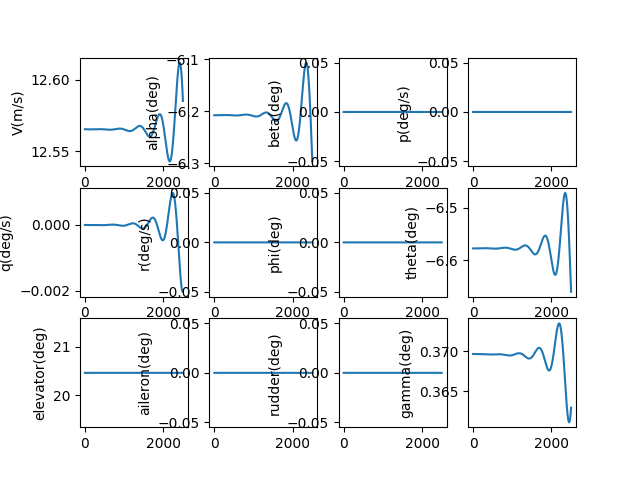

The data file committed next to this chart (first rows):
, V(m/s), alpha(deg), beta(deg), p(deg/s), q(deg/s), r(deg/s), phi(deg), theta(deg), elevator(deg), aileron(deg), rudder(deg), gamma(deg), pb, qc, rb, CD_act, CL_act, Cm_act, CY_act, Cr_act, Cn_act
1.0, 12.57, -6.208, 0.0, 0.0, -2.0185454897146564e-09, 0.0, 0.0, -6.577, 20.46, 0.0, 0.0, 0.3697, 0.0, -5.5341211293927686e-09, 0.0, 0.03809, 0.004143, -0.2238, 0.0, 0.0, 0.0
2.0, 12.57, -6.208, 0.0, 0.0, -3.6094199277070463e-09, 0.0, 0.0, -6.577, 20.46, 0.0, 0.0, 0.3697, 0.0, -9.89572419120331e-09, 0.0, 0.03809, 0.004143, -0.2238, 0.0, 0.0, 0.0
3.0, 12.57, -6.208, 0.0, 0.0, -4.776099988776435e-09, 0.0, 0.0, -6.577, 20.46, 0.0, 0.0, 0.3697, 0.0, -1.3094340547712723e-08, 0.0, 0.03809, 0.004143, -0.2238, 0.0, 0.0, 0.0
4.0, 12.57, -6.208, 0.0, 0.0, -5.522062081627774e-09, 0.0, 0.0, -6.577, 20.46, 0.0, 0.0, 0.3697, 0.0, -1.5139500841885536e-08, 0.0, 0.03809, 0.004143, -0.2238, 0.0, 0.0, 0.0
5.0, 12.57, -6.208, 0.0, 0.0, -5.850783053872261e-09, 0.0, 0.0, -6.577, 20.46, 0.0, 0.0, 0.3697, 0.0, -1.6040736930072232e-08, 0.0, 0.03809, 0.004143, -0.2238, 0.0, 0.0, 0.0
6.0, 12.57, -6.208, 0.0, 0.0, -5.765740882807303e-09, 0.0, 0.0, -6.577, 20.46, 0.0, 0.0, 0.3697, 0.0, -1.5807583775730737e-08, 0.0, 0.03809, 0.004143, -0.2238, 0.0, 0.0, 0.0
7.0, 12.57, -6.208, 0.0, 0.0, -5.27041535363258e-09, 0.0, 0.0, -6.577, 20.46, 0.0, 0.0, 0.3697, 0.0, -1.4449581308708798e-08, 0.0, 0.03809, 0.004143, -0.2238, 0.0, 0.0, 0.0
8.0, 12.57, -6.208, 0.0, 0.0, -4.368288721985505e-09, 0.0, 0.0, -6.577, 20.46, 0.0, 0.0, 0.3697, 0.0, -1.1976276241542044e-08, 0.0, 0.03809, 0.004143, -0.2238, 0.0, 0.0, 0.0
9.0, 12.57, -6.208, 0.0, 0.0, -3.0628463641297244e-09, 0.0, 0.0, -6.577, 20.46, 0.0, 0.0, 0.3697, 0.0, -8.397223851907247e-09, 0.0, 0.03809, 0.004143, -0.2238, 0.0, 0.0, 0.0
10.0, 12.57, -6.208, 0.0, 0.0, -1.3575774116310267e-09, 0.0, 0.0, -6.577, 20.46, 0.0, 0.0, 0.3697, 0.0, -3.7219897225515175e-09, 0.0, 0.03809, 0.004143, -0.2238, 0.0, 0.0, 0.0
11.0, 12.57, -6.208, 0.0, 0.0, 7.440246256512783e-10, 0.0, 0.0, -6.577, 20.46, 0.0, 0.0, 0.3697, 0.0, 2.0398485508076146e-09, 0.0, 0.03809, 0.004143, -0.2238, 0.0, 0.0, 0.0
12.0, 12.57, -6.208, 0.0, 0.0, 3.238461251342368e-09, 0.0, 0.0, -6.577, 20.46, 0.0, 0.0, 0.3697, 0.0, 8.878699692069004e-09, 0.0, 0.03809, 0.004143, -0.2238, 0.0, 0.0, 0.0
13.0, 12.57, -6.208, 0.0, 0.0, 6.122228389801715e-09, 0.0, 0.0, -6.577, 20.46, 0.0, 0.0, 0.3697, 0.0, 1.6784957119747537e-08, 0.0, 0.03809, 0.004143, -0.2238, 0.0, 0.0, 0.0
14.0, 12.57, -6.208, 0.0, 0.0, 9.391815803522575e-09, 0.0, 0.0, -6.577, 20.46, 0.0, 0.0, 0.3697, 0.0, 2.574899734979548e-08, 0.0, 0.03809, 0.004143, -0.2238, 0.0, 0.0, 0.0
15.0, 12.57, -6.208, 0.0, 0.0, 1.3043706526124423e-08, 0.0, 0.0, -6.577, 20.46, 0.0, 0.0, 0.3697, 0.0, 3.576117844116924e-08, 0.0, 0.03809, 0.004143, -0.2238, 0.0, 0.0, 0.0
16.0, 12.57, -6.208, 0.0, 0.0, 1.7074376309138265e-08, 0.0, 0.0, -6.577, 20.46, 0.0, 0.0, 0.3697, 0.0, 4.6811838479206505e-08, 0.0, 0.03809, 0.004143, -0.2238, 0.0, 0.0, 0.0
17.0, 12.57, -6.208, 0.0, 0.0, 2.1480293079829343e-08, 0.0, 0.0, -6.577, 20.46, 0.0, 0.0, 0.3697, 0.0, 5.8891294089259514e-08, 0.0, 0.03809, 0.004143, -0.2238, 0.0, 0.0, 0.0
18.0, 12.57, -6.208, 0.0, 0.0, 2.62579164164568e-08, 0.0, 0.0, -6.577, 20.46, 0.0, 0.0, 0.3697, 0.0, 7.198983899812983e-08, 0.0, 0.03809, 0.004143, -0.2238, 0.0, 0.0, 0.0
19.0, 12.57, -6.208, 0.0, 0.0, 3.140369703096018e-08, 0.0, 0.0, -6.577, 20.46, 0.0, 0.0, 0.3697, 0.0, 8.609774261586079e-08, 0.0, 0.03809, 0.004143, -0.2238, 0.0, 0.0, 0.0
20.0, 12.57, -6.208, 0.0, 0.0, 3.6914076272247e-08, 0.0, 0.0, -6.577, 20.46, 0.0, 0.0, 0.3697, 0.0, 1.0120524867400664e-07, 0.0, 0.03809, 0.004143, -0.2238, 0.0, 0.0, 0.0
21.0, 12.57, -6.208, 0.0, 0.0, 4.2785485635877674e-08, 0.0, 0.0, -6.577, 20.46, 0.0, 0.0, 0.3697, 0.0, 1.173025738814373e-07, 0.0, 0.03809, 0.004143, -0.2238, 0.0, 0.0, 0.0
22.0, 12.57, -6.208, 0.0, 0.0, 4.901434629189157e-08, 0.0, 0.0, -6.577, 20.46, 0.0, 0.0, 0.3697, 0.0, 1.3437990662987566e-07, 0.0, 0.03809, 0.004143, -0.2238, 0.0, 0.0, 0.0
23.0, 12.57, -6.208, 0.0, 0.0, 5.5597068621611195e-08, 0.0, 0.0, -6.577, 20.46, 0.0, 0.0, 0.3697, 0.0, 1.524274057240467e-07, 0.0, 0.03809, 0.004143, -0.2238, 0.0, 0.0, 0.0
24.0, 12.57, -6.208, 0.0, 0.0, 6.253005177083928e-08, 0.0, 0.0, -6.577, 20.46, 0.0, 0.0, 0.3697, 0.0, 1.7143519915676656e-07, 0.0, 0.03809, 0.004143, -0.2238, 0.0, 0.0, 0.0
25.0, 12.57, -6.208, 0.0, 0.0, 6.98096832140833e-08, 0.0, 0.0, -6.577, 20.46, 0.0, 0.0, 0.3697, 0.0, 1.9139338291426167e-07, 0.0, 0.03809, 0.004143, -0.2238, 0.0, 0.0, 0.0
26.0, 12.57, -6.208, 0.0, 0.0, 7.743233833276279e-08, 0.0, 0.0, -6.577, 20.46, 0.0, 0.0, 0.3697, 0.0, 2.1229201981982087e-07, 0.0, 0.03809, 0.004143, -0.2238, 0.0, 0.0, 0.0
27.0, 12.57, -6.208, 0.0, 0.0, 8.539438000592582e-08, 0.0, 0.0, -6.577, 20.46, 0.0, 0.0, 0.3697, 0.0, 2.3412113841174042e-07, 0.0, 0.03809, 0.004143, -0.2238, 0.0, 0.0, 0.0
28.0, 12.57, -6.208, 0.0, 0.0, 9.369215821209211e-08, 0.0, 0.0, -6.577, 20.46, 0.0, 0.0, 0.3697, 0.0, 2.5687073185177173e-07, 0.0, 0.03809, 0.004143, -0.2238, 0.0, 0.0, 0.0
29.0, 12.57, -6.208, 0.0, 0.0, 1.0232200964771567e-07, 0.0, 0.0, -6.577, 20.46, 0.0, 0.0, 0.3697, 0.0, 2.805307568791308e-07, 0.0, 0.03809, 0.004143, -0.2238, 0.0, 0.0, 0.0
30.0, 12.57, -6.208, 0.0, 0.0, 1.1128025735517385e-07, 0.0, 0.0, -6.577, 20.46, 0.0, 0.0, 0.3697, 0.0, 3.0509113279062444e-07, 0.0, 0.03809, 0.004143, -0.2238, 0.0, 0.0, 0.0
31.0, 12.57, -6.208, 0.0, 0.0, 1.2056321036336487e-07, 0.0, 0.0, -6.577, 20.46, 0.0, 0.0, 0.3697, 0.0, 3.30541740455341e-07, 0.0, 0.03809, 0.004143, -0.2238, 0.0, 0.0, 0.0
32.0, 12.57, -6.208, 0.0, 0.0, 1.301671633439178e-07, 0.0, 0.0, -6.577, 20.46, 0.0, 0.0, 0.3697, 0.0, 3.5687242137214375e-07, 0.0, 0.03809, 0.004143, -0.2238, 0.0, 0.0, 0.0
33.0, 12.57, -6.208, 0.0, 0.0, 1.4008839627694283e-07, 0.0, 0.0, -6.577, 20.46, 0.0, 0.0, 0.3697, 0.0, 3.84072976753318e-07, 0.0, 0.03809, 0.004143, -0.2238, 0.0, 0.0, 0.0
34.0, 12.57, -6.208, 0.0, 0.0, 1.503231741300435e-07, 0.0, 0.0, -6.577, 20.46, 0.0, 0.0, 0.3697, 0.0, 4.1213316664457584e-07, 0.0, 0.03809, 0.004143, -0.2238, 0.0, 0.0, 0.0
35.0, 12.57, -6.208, 0.0, 0.0, 1.608677465506112e-07, 0.0, 0.0, -6.577, 20.46, 0.0, 0.0, 0.3697, 0.0, 4.410427090814755e-07, 0.0, 0.03809, 0.004143, -0.2238, 0.0, 0.0, 0.0
36.0, 12.57, -6.208, 0.0, 0.0, 1.7171834757174307e-07, 0.0, 0.0, -6.577, 20.46, 0.0, 0.0, 0.3697, 0.0, 4.7079127928318797e-07, 0.0, 0.03809, 0.004143, -0.2238, 0.0, 0.0, 0.0
37.0, 12.57, -6.208, 0.0, 0.0, 1.8287119532603123e-07, 0.0, 0.0, -6.577, 20.46, 0.0, 0.0, 0.3697, 0.0, 5.013685088678446e-07, 0.0, 0.03809, 0.004143, -0.2238, 0.0, 0.0, 0.0
38.0, 12.57, -6.208, 0.0, 0.0, 1.9432249177556078e-07, 0.0, 0.0, -6.577, 20.46, 0.0, 0.0, 0.3697, 0.0, 5.327639851123208e-07, 0.0, 0.03809, 0.004143, -0.2238, 0.0, 0.0, 0.0
39.0, 12.57, -6.208, 0.0, 0.0, 2.0606842245500374e-07, 0.0, 0.0, -6.577, 20.46, 0.0, 0.0, 0.3697, 0.0, 5.64967250247923e-07, 0.0, 0.03809, 0.004143, -0.2238, 0.0, 0.0, 0.0
40.0, 12.57, -6.208, 0.0, 0.0, 2.1810515622183765e-07, 0.0, 0.0, -6.577, 20.46, 0.0, 0.0, 0.3697, 0.0, 5.979678007756094e-07, 0.0, 0.03809, 0.004143, -0.2238, 0.0, 0.0, 0.0
41.0, 12.57, -6.208, 0.0, 0.0, 2.30428845024379e-07, 0.0, 0.0, -6.577, 20.46, 0.0, 0.0, 0.3697, 0.0, 6.317550868300499e-07, 0.0, 0.03809, 0.004143, -0.2238, 0.0, 0.0, 0.0
42.0, 12.57, -6.208, 0.0, 0.0, 2.430356236810175e-07, 0.0, 0.0, -6.577, 20.46, 0.0, 0.0, 0.3697, 0.0, 6.663185115743953e-07, 0.0, 0.03809, 0.004143, -0.2238, 0.0, 0.0, 0.0
43.0, 12.57, -6.208, 0.0, 0.0, 2.55921609665296e-07, 0.0, 0.0, -6.577, 20.46, 0.0, 0.0, 0.3697, 0.0, 7.016474306110719e-07, 0.0, 0.03809, 0.004143, -0.2238, 0.0, 0.0, 0.0
44.0, 12.57, -6.208, 0.0, 0.0, 2.6908290291231453e-07, 0.0, 0.0, -6.577, 20.46, 0.0, 0.0, 0.3697, 0.0, 7.377311514510397e-07, 0.0, 0.03809, 0.004143, -0.2238, 0.0, 0.0, 0.0
45.0, 12.57, -6.208, 0.0, 0.0, 2.8251558563275356e-07, 0.0, 0.0, -6.577, 20.46, 0.0, 0.0, 0.3697, 0.0, 7.745589330039379e-07, 0.0, 0.03809, 0.004143, -0.2238, 0.0, 0.0, 0.0
46.0, 12.57, -6.208, 0.0, 0.0, 2.9621572213579636e-07, 0.0, 0.0, -6.577, 20.46, 0.0, 0.0, 0.3697, 0.0, 8.121199850926299e-07, 0.0, 0.03809, 0.004143, -0.2238, 0.0, 0.0, 0.0
47.0, 12.57, -6.208, 0.0, 0.0, 3.1017935866913733e-07, 0.0, 0.0, -6.577, 20.46, 0.0, 0.0, 0.3697, 0.0, 8.504034680145905e-07, 0.0, 0.03809, 0.004143, -0.2238, 0.0, 0.0, 0.0
48.0, 12.57, -6.208, 0.0, 0.0, 3.244025232675076e-07, 0.0, 0.0, -6.577, 20.46, 0.0, 0.0, 0.3697, 0.0, 8.893984921266457e-07, 0.0, 0.03809, 0.004143, -0.2238, 0.0, 0.0, 0.0
49.0, 12.57, -6.208, 0.0, 0.0, 3.388812256158161e-07, 0.0, 0.0, -6.577, 20.46, 0.0, 0.0, 0.3697, 0.0, 9.290941174697814e-07, 0.0, 0.03809, 0.004143, -0.2238, 0.0, 0.0, 0.0
50.0, 12.57, -6.208, 0.0, 0.0, 3.536114569213061e-07, 0.0, 0.0, -6.577, 20.46, 0.0, 0.0, 0.3697, 0.0, 9.694793534186716e-07, 0.0, 0.03809, 0.004143, -0.2238, 0.0, 0.0, 0.0
51.0, 12.57, -6.208, 0.0, 0.0, 3.6858918979948085e-07, 0.0, 0.0, -6.577, 20.46, 0.0, 0.0, 0.3697, 0.0, 1.0105431583689542e-06, 0.0, 0.03809, 0.004143, -0.2238, 0.0, 0.0, 0.0
52.0, 12.57, -6.208, 0.0, 0.0, 3.838103781684086e-07, 0.0, 0.0, -6.577, 20.46, 0.0, 0.0, 0.3697, 0.0, 1.0522744394474833e-06, 0.0, 0.03809, 0.004144, -0.2238, 0.0, 0.0, 0.0
53.0, 12.57, -6.208, 0.0, 0.0, 3.9927095715909574e-07, 0.0, 0.0, -6.577, 20.46, 0.0, 0.0, 0.3697, 0.0, 1.0946620522666325e-06, 0.0, 0.03809, 0.004144, -0.2238, 0.0, 0.0, 0.0
54.0, 12.57, -6.208, 0.0, 0.0, 4.149668430364248e-07, 0.0, 0.0, -6.577, 20.46, 0.0, 0.0, 0.3697, 0.0, 1.137694800707566e-06, 0.0, 0.03809, 0.004144, -0.2238, 0.0, 0.0, 0.0
55.0, 12.57, -6.208, 0.0, 0.0, 4.308939331268133e-07, 0.0, 0.0, -6.577, 20.46, 0.0, 0.0, 0.3697, 0.0, 1.1813614367219356e-06, 0.0, 0.03809, 0.004144, -0.2238, 0.0, 0.0, 0.0
56.0, 12.57, -6.208, 0.0, 0.0, 4.4704810576433773e-07, 0.0, 0.0, -6.577, 20.46, 0.0, 0.0, 0.3697, 0.0, 1.225650660184202e-06, 0.0, 0.03809, 0.004144, -0.2238, 0.0, 0.0, 0.0
57.0, 12.57, -6.208, 0.0, 0.0, 4.634252202429634e-07, 0.0, 0.0, -6.577, 20.46, 0.0, 0.0, 0.3697, 0.0, 1.2705511187607e-06, 0.0, 0.03809, 0.004144, -0.2238, 0.0, 0.0, 0.0
58.0, 12.57, -6.208, 0.0, 0.0, 4.800211167828629e-07, 0.0, 0.0, -6.577, 20.46, 0.0, 0.0, 0.3697, 0.0, 1.316051407817329e-06, 0.0, 0.03809, 0.004144, -0.2238, 0.0, 0.0, 0.0
59.0, 12.57, -6.208, 0.0, 0.0, 4.968316165084336e-07, 0.0, 0.0, -6.577, 20.46, 0.0, 0.0, 0.3697, 0.0, 1.3621400703593172e-06, 0.0, 0.03809, 0.004144, -0.2238, 0.0, 0.0, 0.0
60.0, 12.57, -6.208, 0.0, 0.0, 5.138525214329907e-07, 0.0, 0.0, -6.577, 20.46, 0.0, 0.0, 0.3697, 0.0, 1.4088055969892933e-06, 0.0, 0.03809, 0.004144, -0.2238, 0.0, 0.0, 0.0
... 2,440 more rows
